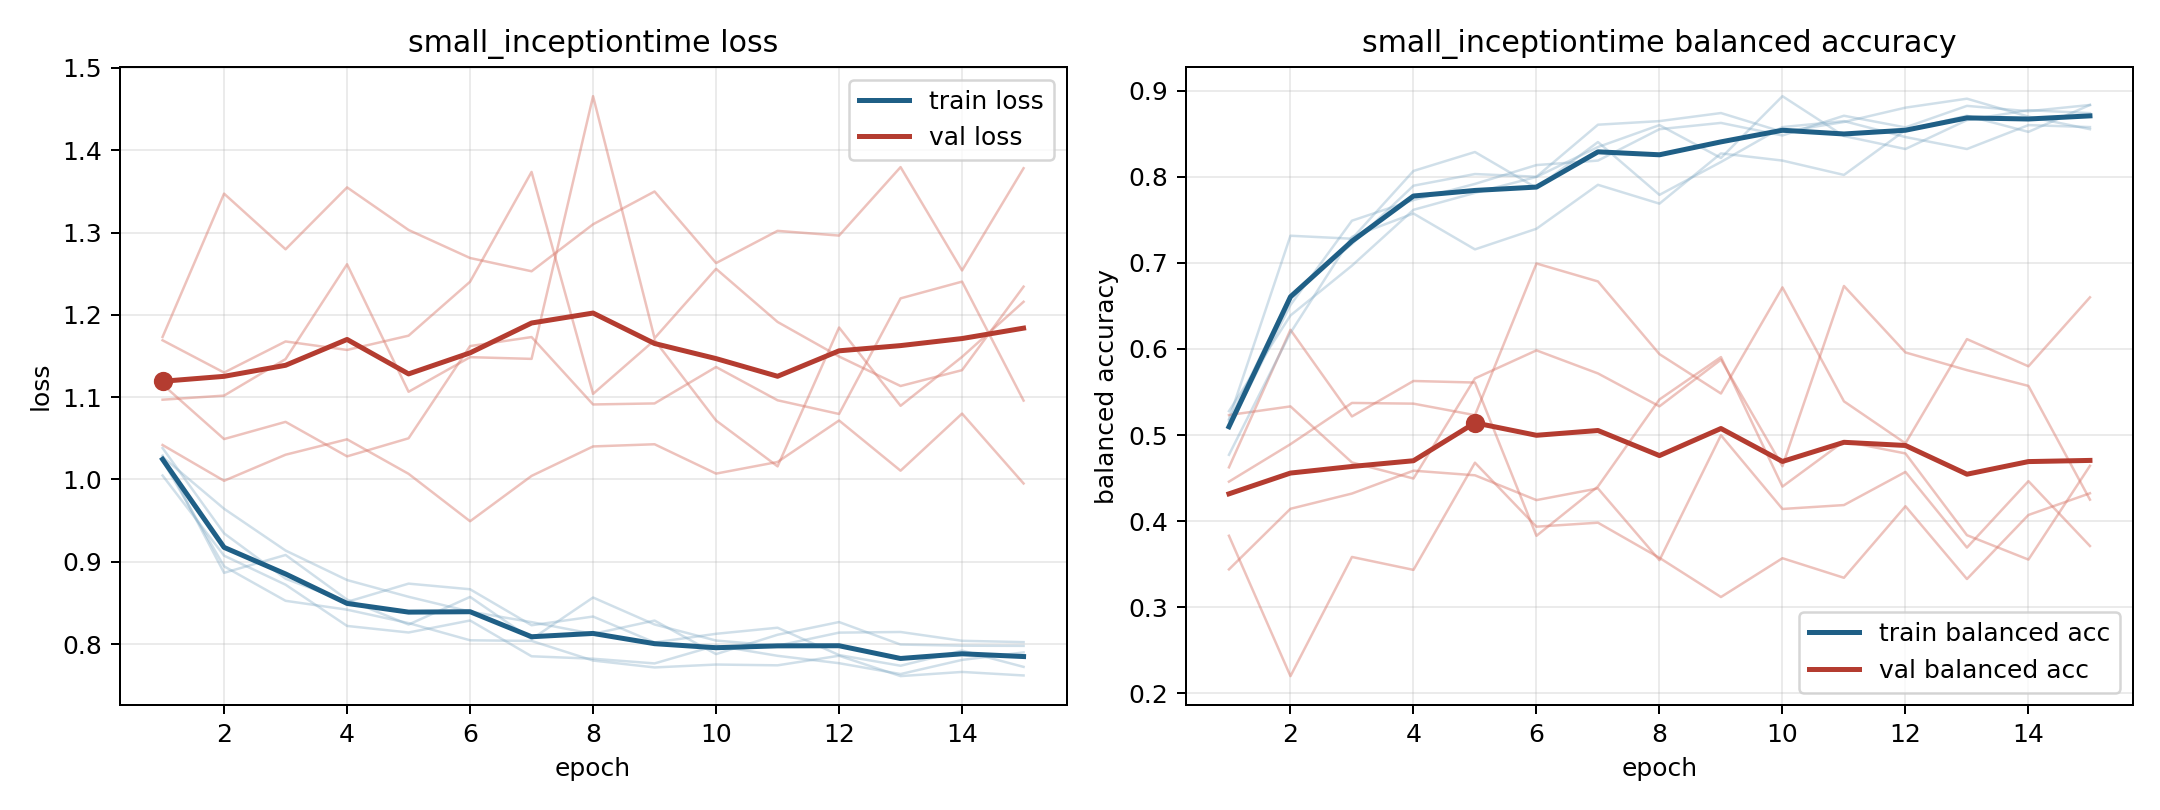

The data file committed next to this chart (first rows):
model, fold, epoch, train_loss, train_balanced_accuracy, val_loss, val_balanced_accuracy
small_inceptiontime, 1, 1, 1.023, 0.5083, 1.173, 0.383
small_inceptiontime, 1, 2, 0.8945, 0.651, 1.347, 0.2201
small_inceptiontime, 1, 3, 0.8526, 0.749, 1.28, 0.3585
small_inceptiontime, 1, 4, 0.8418, 0.7729, 1.355, 0.3435
small_inceptiontime, 1, 5, 0.8255, 0.7917, 1.303, 0.4679
small_inceptiontime, 1, 6, 0.8046, 0.8135, 1.269, 0.3936
small_inceptiontime, 1, 7, 0.8039, 0.8187, 1.253, 0.3982
small_inceptiontime, 1, 8, 0.7801, 0.8552, 1.31, 0.3574
small_inceptiontime, 1, 9, 0.7717, 0.8625, 1.35, 0.3119
small_inceptiontime, 1, 10, 0.7752, 0.8479, 1.263, 0.357
small_inceptiontime, 1, 11, 0.7742, 0.8708, 1.302, 0.3343
small_inceptiontime, 1, 12, 0.7859, 0.8573, 1.296, 0.4173
small_inceptiontime, 1, 13, 0.7611, 0.8823, 1.379, 0.3328
small_inceptiontime, 1, 14, 0.7662, 0.876, 1.254, 0.4072
small_inceptiontime, 1, 15, 0.7619, 0.8833, 1.378, 0.4324
small_inceptiontime, 2, 1, 1.029, 0.5185, 1.169, 0.5233
small_inceptiontime, 2, 2, 0.8866, 0.7315, 1.13, 0.5333
small_inceptiontime, 2, 3, 0.9083, 0.728, 1.168, 0.4682
small_inceptiontime, 2, 4, 0.8541, 0.8067, 1.157, 0.4496
small_inceptiontime, 2, 5, 0.8238, 0.8287, 1.175, 0.5658
small_inceptiontime, 2, 6, 0.8573, 0.787, 1.24, 0.5984
small_inceptiontime, 2, 7, 0.806, 0.8403, 1.374, 0.5716
small_inceptiontime, 2, 8, 0.8566, 0.7789, 1.104, 0.5334
small_inceptiontime, 2, 9, 0.8238, 0.8171, 1.169, 0.5876
small_inceptiontime, 2, 10, 0.8043, 0.8576, 1.072, 0.464
small_inceptiontime, 2, 11, 0.7981, 0.8646, 1.016, 0.6731
small_inceptiontime, 2, 12, 0.814, 0.8461, 1.185, 0.596
small_inceptiontime, 2, 13, 0.8147, 0.8322, 1.09, 0.5754
small_inceptiontime, 2, 14, 0.804, 0.86, 1.149, 0.5571
small_inceptiontime, 2, 15, 0.8024, 0.8576, 1.216, 0.425
small_inceptiontime, 3, 1, 1.005, 0.5167, 1.115, 0.4625
small_inceptiontime, 3, 2, 0.9075, 0.6625, 1.049, 0.6222
small_inceptiontime, 3, 3, 0.8722, 0.7219, 1.07, 0.5216
small_inceptiontime, 3, 4, 0.8221, 0.7896, 1.028, 0.5628
small_inceptiontime, 3, 5, 0.8141, 0.8031, 1.05, 0.561
small_inceptiontime, 3, 6, 0.8287, 0.8, 1.162, 0.383
small_inceptiontime, 3, 7, 0.7852, 0.8604, 1.173, 0.4403
small_inceptiontime, 3, 8, 0.7823, 0.8646, 1.091, 0.5414
small_inceptiontime, 3, 9, 0.7765, 0.874, 1.092, 0.5905
small_inceptiontime, 3, 10, 0.7982, 0.8521, 1.137, 0.4402
small_inceptiontime, 3, 11, 0.7858, 0.8635, 1.096, 0.4927
small_inceptiontime, 3, 12, 0.7768, 0.8802, 1.08, 0.4787
small_inceptiontime, 3, 13, 0.7636, 0.8906, 1.22, 0.3838
small_inceptiontime, 3, 14, 0.7808, 0.8698, 1.24, 0.3554
small_inceptiontime, 3, 15, 0.7899, 0.8552, 1.096, 0.4643
small_inceptiontime, 4, 1, 1.038, 0.4771, 1.042, 0.4459
small_inceptiontime, 4, 2, 0.9346, 0.6188, 0.9984, 0.4894
small_inceptiontime, 4, 3, 0.8794, 0.7302, 1.03, 0.5373
small_inceptiontime, 4, 4, 0.8513, 0.7573, 1.049, 0.5365
small_inceptiontime, 4, 5, 0.8735, 0.7156, 1.007, 0.5231
small_inceptiontime, 4, 6, 0.8666, 0.7396, 0.9493, 0.6992
small_inceptiontime, 4, 7, 0.8229, 0.7906, 1.004, 0.6784
small_inceptiontime, 4, 8, 0.8335, 0.7687, 1.04, 0.594
small_inceptiontime, 4, 9, 0.802, 0.8271, 1.043, 0.5483
small_inceptiontime, 4, 10, 0.8125, 0.8187, 1.007, 0.6715
small_inceptiontime, 4, 11, 0.8199, 0.8021, 1.021, 0.5392
small_inceptiontime, 4, 12, 0.7867, 0.8542, 1.072, 0.4904
small_inceptiontime, 4, 13, 0.7737, 0.8708, 1.011, 0.6114
small_inceptiontime, 4, 14, 0.7921, 0.8521, 1.08, 0.5798
small_inceptiontime, 4, 15, 0.7723, 0.8833, 0.9951, 0.66
... 15 more rows
